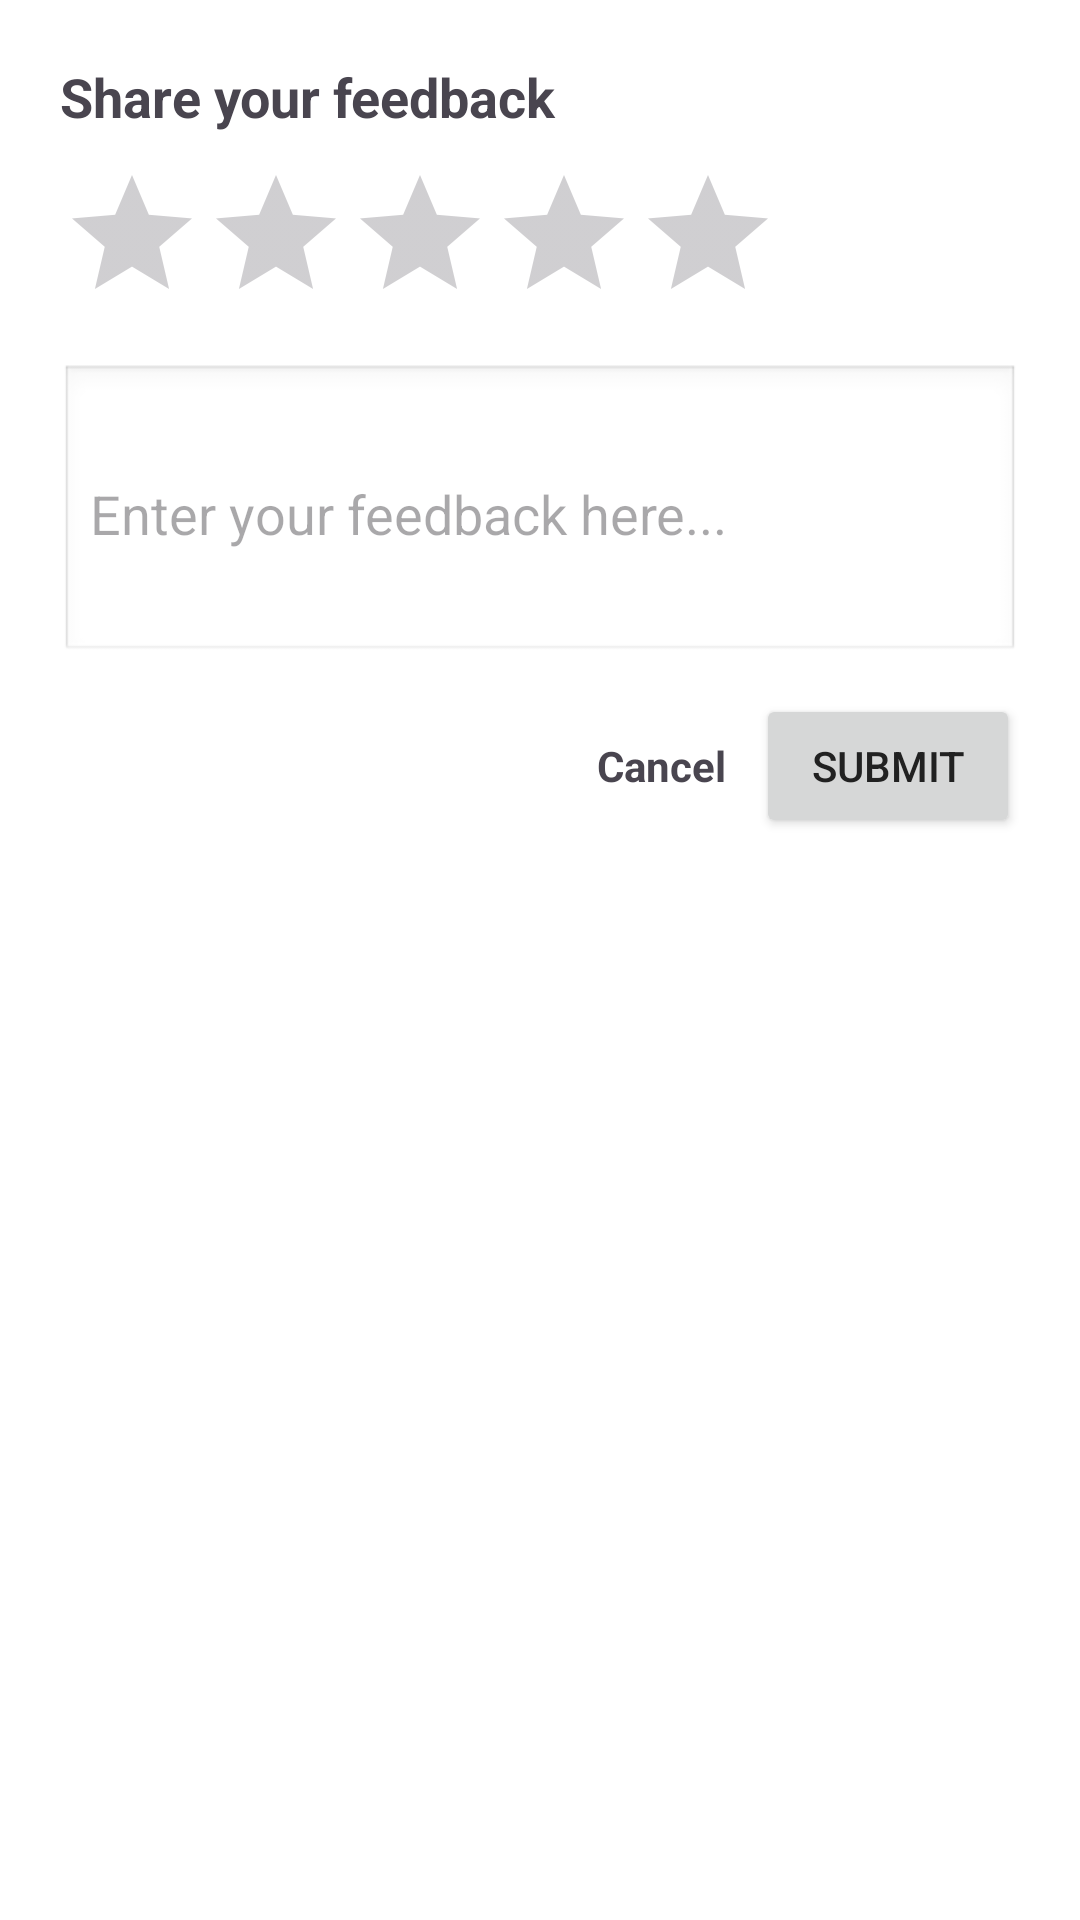

Layout XML and referenced resources for this Android screen:
<!-- AndroidManifest.xml: application theme Theme.NextVanProto -->
<!-- res/layout/dialog_feedback.xml -->
<?xml version="1.0" encoding="utf-8"?>
<LinearLayout xmlns:android="http://schemas.android.com/apk/res/android"
    android:layout_width="match_parent"
    android:layout_height="wrap_content"
    android:orientation="vertical"
    android:padding="20dp"
    android:background="@drawable/white_bg_corners">

    <TextView
        android:layout_width="wrap_content"
        android:layout_height="wrap_content"
        android:text="Share your feedback"
        android:textSize="18sp"
        android:textStyle="bold" />

    <RatingBar
        android:id="@+id/ratingBar"
        android:layout_width="wrap_content"
        android:layout_height="wrap_content"
        android:numStars="5"
        android:stepSize="1.0"
        android:layout_marginTop="10dp"/>

    <EditText
        android:id="@+id/etFeedback"
        android:layout_width="match_parent"
        android:layout_height="wrap_content"
        android:hint="Enter your feedback here..."
        android:background="@android:drawable/edit_text"
        android:padding="10dp"
        android:minHeight="100dp"
        android:layout_marginTop="10dp"/>

    <LinearLayout
        android:layout_width="match_parent"
        android:layout_height="wrap_content"
        android:orientation="horizontal"
        android:gravity="end"
        android:layout_marginTop="10dp">

        <TextView
            android:id="@+id/btnCancel"
            android:layout_width="wrap_content"
            android:layout_height="wrap_content"
            android:textStyle="bold"
            android:text="Cancel" />

        <Button
            android:id="@+id/btnSubmit"
            android:layout_width="wrap_content"
            android:layout_height="wrap_content"
            android:text="Submit"
            android:layout_marginStart="10dp" />
    </LinearLayout>
</LinearLayout>
<!-- resources referenced by this layout -->
<resources>
  <style name="Theme.NextVanProto" parent="Base.Theme.NextVanProto" />
  <style name="Base.Theme.NextVanProto" parent="Theme.Material3.DayNight.NoActionBar">
          
          <item name="colorPrimary">@color/light_blue</item>
          <item name="android:windowBackground">@color/background_light</item>
          <item name="android:textColorPrimary">@color/text_light</item>
  
      </style>
  <color name="light_blue">#409CFF</color>
  <color name="background_light">#FFFFFF</color>
  <color name="text_light">#212121</color>
</resources>
